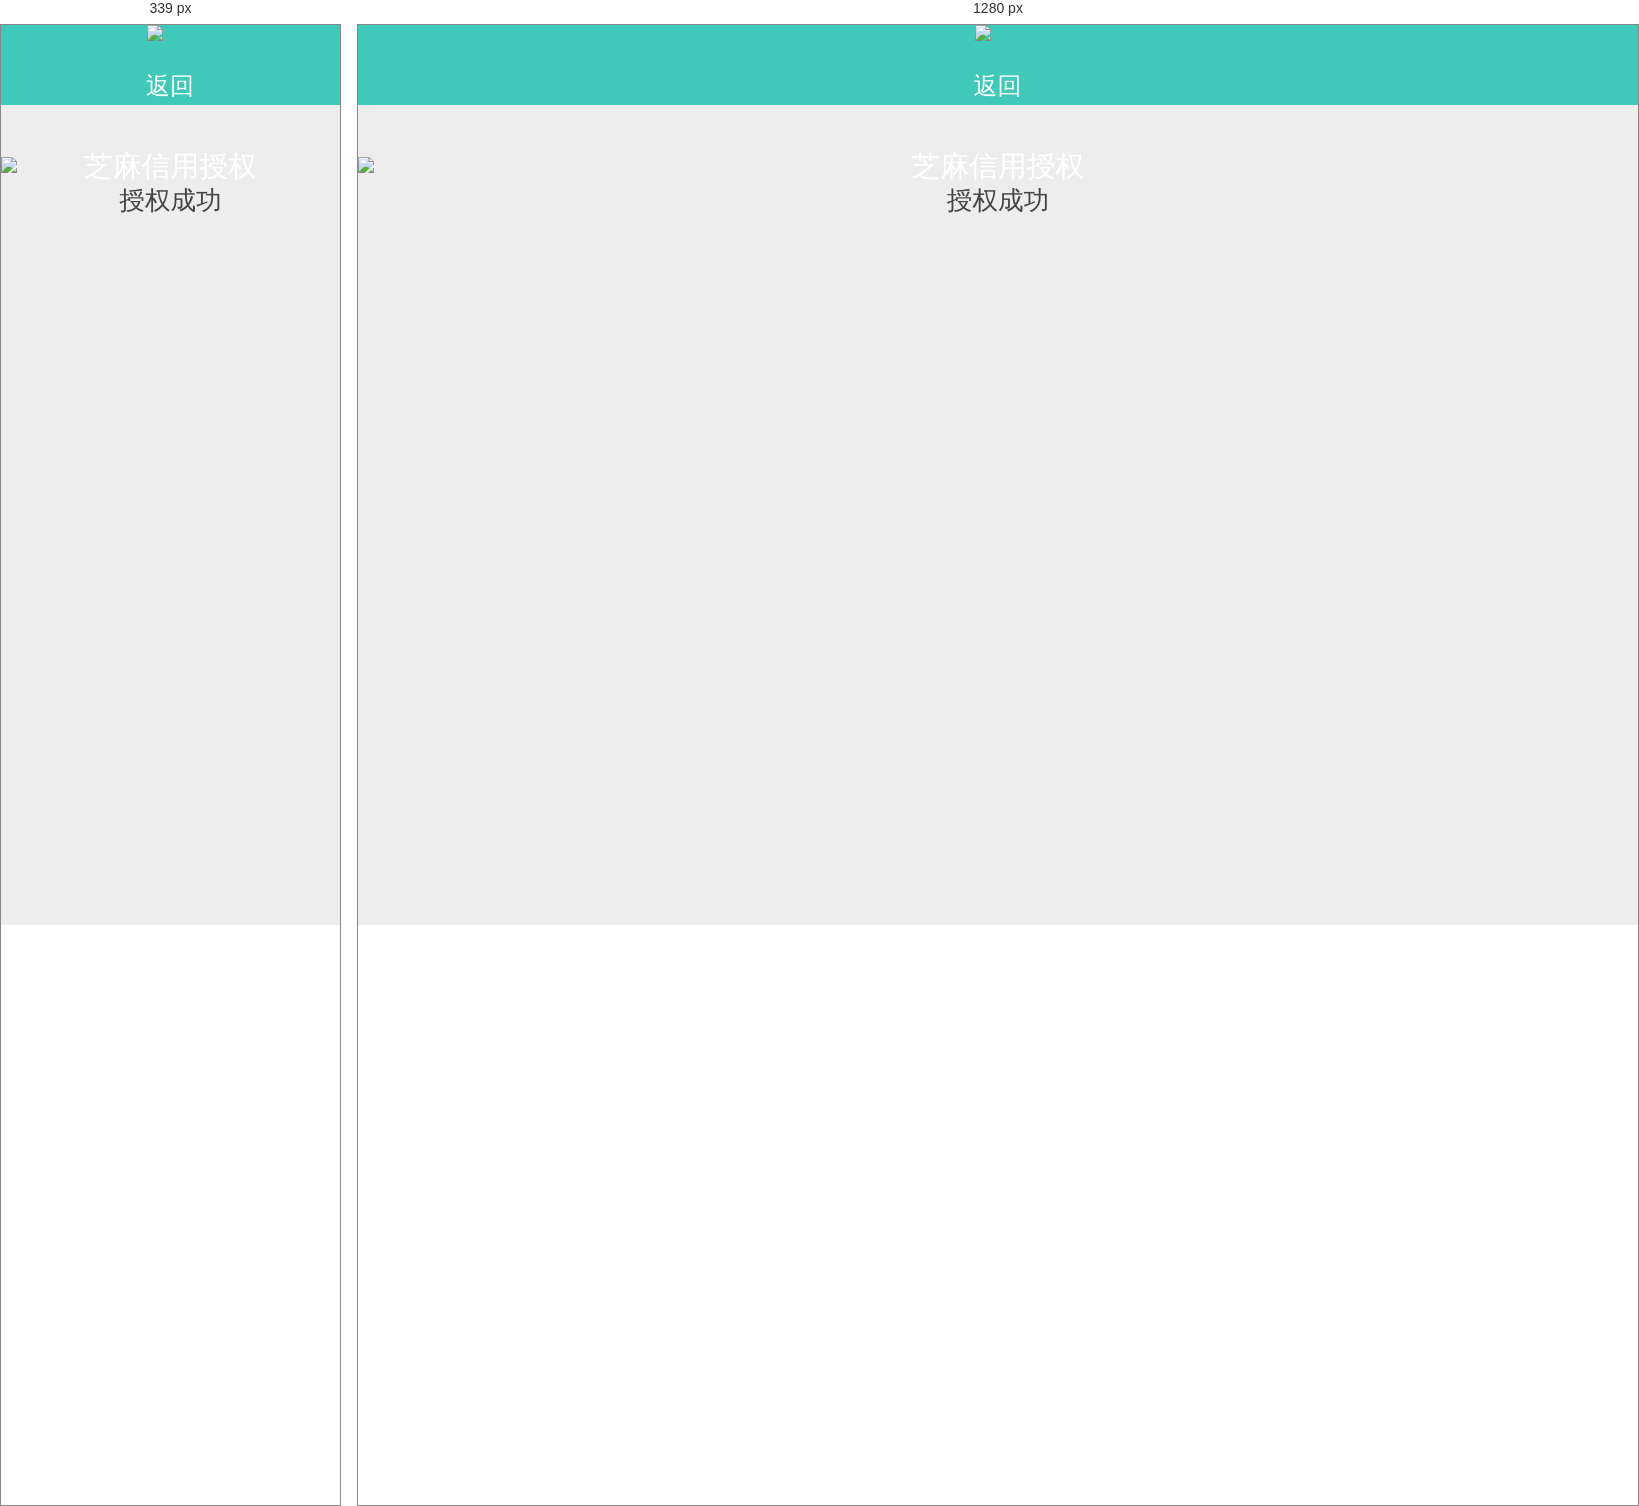
Rendered at 339 px and 1280 px, left to right.

<!-- file: zmxy-success.html -->
<!DOCTYPE html>
<html lang="en">
<head>
    <meta charset="UTF-8">
    <title>芝麻信用授权</title>
    <meta name="viewport" content="width=device-width,initial-scale=1.0,minimum-scale=1.0,maximum-scale=1.0,user-scalable=no" >
    <meta name="renderer" content="webkit">
    <link href="css/bootstrap.min.css" rel="stylesheet">
    <link href="css/css.css" rel="stylesheet">
    <style>
        .state-bg{height:100%;margin:0 auto;display: block;}
        .state-text{color:#444;text-align: center;margin-bottom: 34px; font-size: 1.6rem;}
    </style>
</head>
<body style="background: #ededed;min-height:100%;">

    <div class="container" >
        <div class="row zmxy-header">
            <div class="bg-grey">
                <div class="col-xs-2 lf-back"><a href="" class="a-goback"><img src="images/back.png" /><div>返回</div></a></div>
                <div class="col-xs-8 ct-title">芝麻信用授权</div>
                <div class="col-xs-2"></div>
            </div>
        </div>
        <div style="margin:52px 0 10px;height:16%">
            <img class="state-bg" src="images/success-bg.gif" />
        </div>
        <div class="state-text">授权成功</div>
    </div>
</body>
</html>

/* @media block from css/css.css */
@media screen and (max-width : 340px) {
    .zmxy-txt .step .user-tip label {
        width:24%;
        text-align: right;
    }
    .zmxy-txt .step .user-tip input {
        width:55%;
    }
}